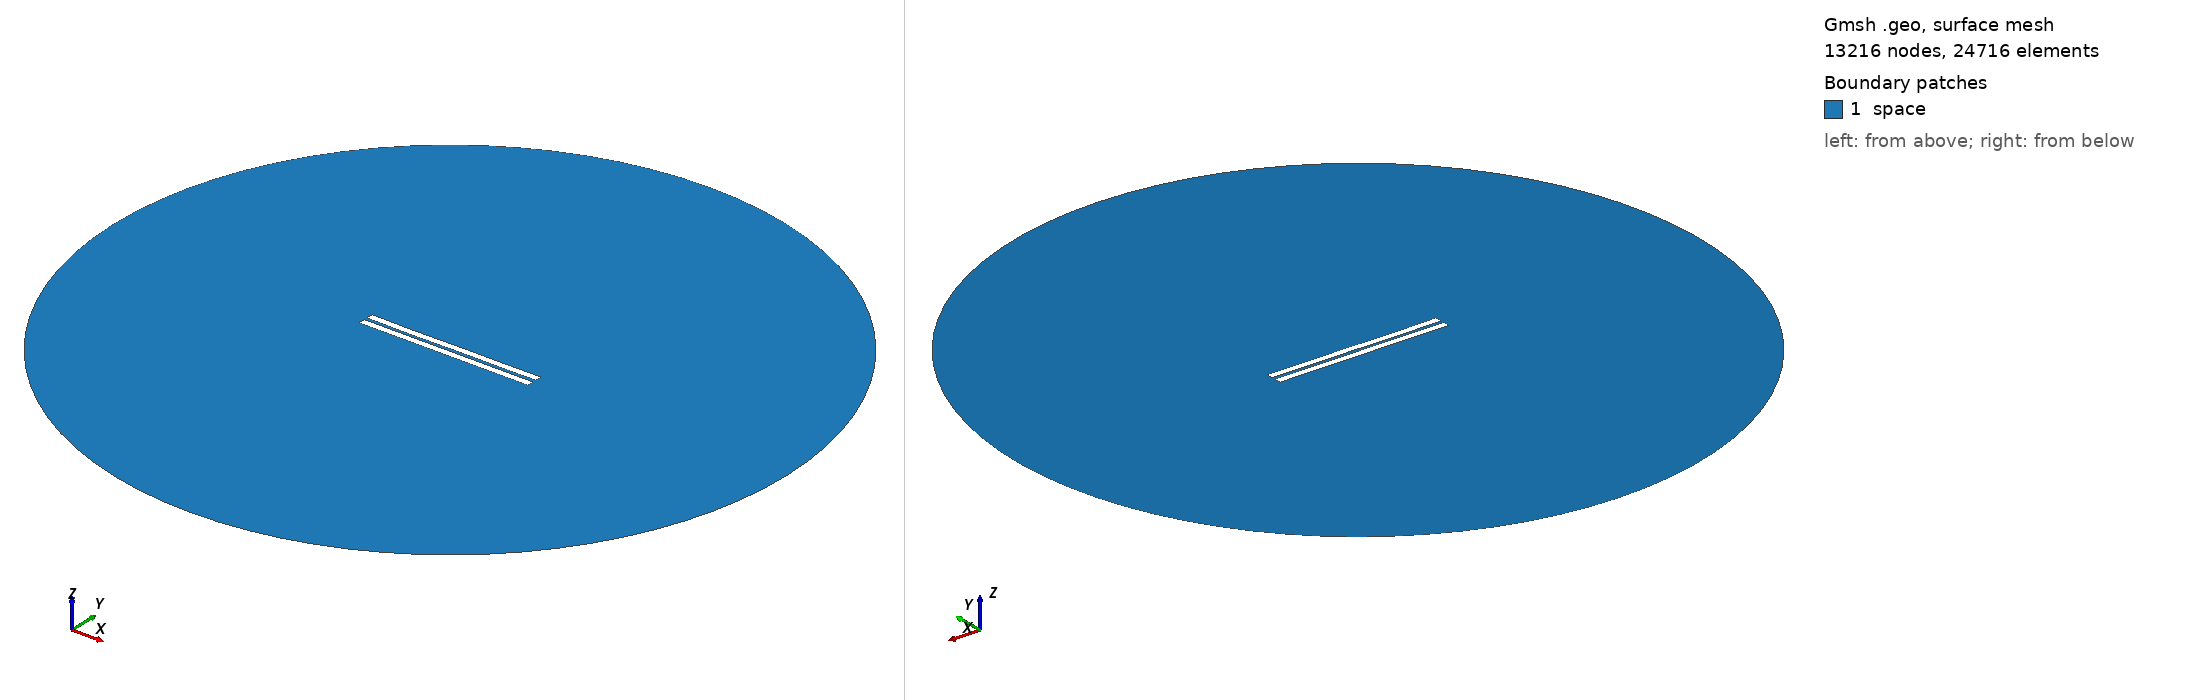

Gmsh geometry script, surface-meshed: 13216 nodes, 24716 surface elements. Boundary patches (legend numbers): 1 space. Left view from above one corner, right view from below the opposite corner. Legend entries are the model's physical surfaces. The drawing asked Gmsh for element sizes between 1% and 20% of the model's largest extent; the script's own settings can give other sizes.

=== 1532.geo (drawn) ===
//---------------------------------------
// Geometry kernel
//---------------------------------------

SetFactory("OpenCASCADE");



//---------------------------------------
// Parameters of the geometry
//---------------------------------------

// Overetch of the upper plate
overetch = 0.0;

// Distance between the plates
distance = 2.0;

// Discretization over the x axis (for the deformation)
nx = 50; 

// Length of the plate
L = 100 - overetch; 

// Number of modes
n = 4; 

// 1st mode coefficient
coeff(1) = 0.0;
beta(1) = 0.596864 * 3.1415926535 / L;

// 2nd mode coefficient
coeff(2) = -0.075;
beta(2) = 1.49418 * 3.1415926535 / L;

// 3rd mode coefficient
coeff(3) = -0.075;
beta(3) = 2.50025 * 3.1415926535 / L;

// 4th mode coefficient
coeff(4) = -0.075;
beta(4) = 3.49999 * 3.1415926535 / L;



//---------------------------------------
// Upper plate (deformed rectangle)
//---------------------------------------

// Coordiantes of the upper plate
xmin = -50;
xmax = 50 - overetch;

// Height of the upper plate
yheight = 4 - 2 * overetch;

// Indexes of the points
UpperID[] = {};
LowerID[] = {};
LeftID[] = {};
RightID[] = {};

// Point index
p = 1;

// Horizontal edges
For i In {1:nx}
    x = xmin + (i-1)*(xmax - xmin)/(nx-1);

    y_bottom = distance / 2 + overetch;
    For j In {1:n}
        C = (Cosh(beta(j)*L) + Cos(beta(j)*L)) / (Sinh(beta(j)*L) + Sin(beta(j)*L));
        y_bottom  = y_bottom + coeff(j) * (Cosh(beta(j)*(x+50)) - Cos(beta(j)*(x+50)) - C * (Sinh(beta(j)*(x+50)) - Sin(beta(j)*(x+50))));
    EndFor

    y_top = y_bottom + yheight;

    Point(p) = {x, y_top, 0, 1.0};
    UpperID[i] = p;
    p = p + 1;

    Point(p) = {x, y_bottom, 0, 1.0};
    LowerID[i] = p;
    p = p + 1;
EndFor

// Create point lists
UpperPts[] = {}; LowerPts[] = {};
For i In {1:nx}
  UpperPts[] += {UpperID[i]};
  LowerPts[] += {LowerID[i]};
EndFor

// Build splines
Spline(1) = {UpperPts[]};
Spline(2) = {LowerPts[]};
Line(3) = {LowerPts[nx-1], UpperPts[nx-1]};
Line(4) = {LowerPts[0], UpperPts[0]};

// Build the plane surface
Curve Loop(1) = {2, 3, -1, -4};
Plane Surface(1) = {1};



//---------------------------------------
// Lower plate (rectangle)
//---------------------------------------

// Vertices
Point(1001) = {-50, -1, 0, 1.0};
Point(1002) = { 50, -1, 0, 1.0};
Point(1003) = { 50,  -5, 0, 1.0};
Point(1004) = {-50,  -5, 0, 1.0};

// Edges
Line(5) = {1001, 1002};
Line(6) = {1002, 1003};
Line(7) = {1003, 1004};
Line(8) = {1004, 1001};

// Plane surface
Line Loop(2) = {5, 6, 7, 8};
Plane Surface(2) = {2}; 



//---------------------------------------
// Outer (fictious) boundary
//---------------------------------------

// Points
Point(1005) = {0, 0, 0};       // Center
Point(1006) = {200, 0, 0};     // Start point
Point(1007) = {0, 200, 0};     // 90 degrees
Point(1008) = {-200, 0, 0};    // 180 degrees
Point(1009) = {0, -200, 0};    // 270 degrees

// Circle arcs (each needs start, center, end)
Circle(9) = {1006, 1005, 1007};
Circle(10) = {1007, 1005, 1008};
Circle(11) = {1008, 1005, 1009};
Circle(12) = {1009, 1005, 1006};

// Plane surface for the entire domain
Curve Loop(3) = {9, 10, 11, 12};
Surface(3) = {3};

// Subtract the plates from the whole domain to obtain the actual domain where we want to solve the equations
BooleanDifference{ Surface{3}; Delete; }{ Surface{1}; Surface{2}; Delete; }




//---------------------------------------
// Transfinite Lines/Curves
//---------------------------------------

// Set the number of points on the boundaries
r = 7;

// Plates
Transfinite Curve {1, 2} = 50*r Using Progression 1;
Transfinite Curve {3, 4} = 2*r Using Progression 1;
Transfinite Line {5, 7} = 50*r Using Progression 1;
Transfinite Line {6, 8} = 2*r Using Progression 1;

// Outer boundary
Transfinite Line {9, 10, 11, 12} = 20 Using Progression 1;



//---------------------------------------
// Physical groups
//---------------------------------------                

// Physical curves (boundaries)
Physical Line("force_segment", 10) = {2};
Physical Line("upper_plate", 11) = {1, 3, 4};
Physical Line("lower_plate", 12) = {5, 6, 7, 8};
Physical Line("boundary", 20) = {9, 10, 11, 12};

// Physical Surfaces
Physical Surface("space", 30) = {3};



//---------------------------------------
// 6. Generate the Mesh
//---------------------------------------

// 2D mesh generation
Mesh 2;
